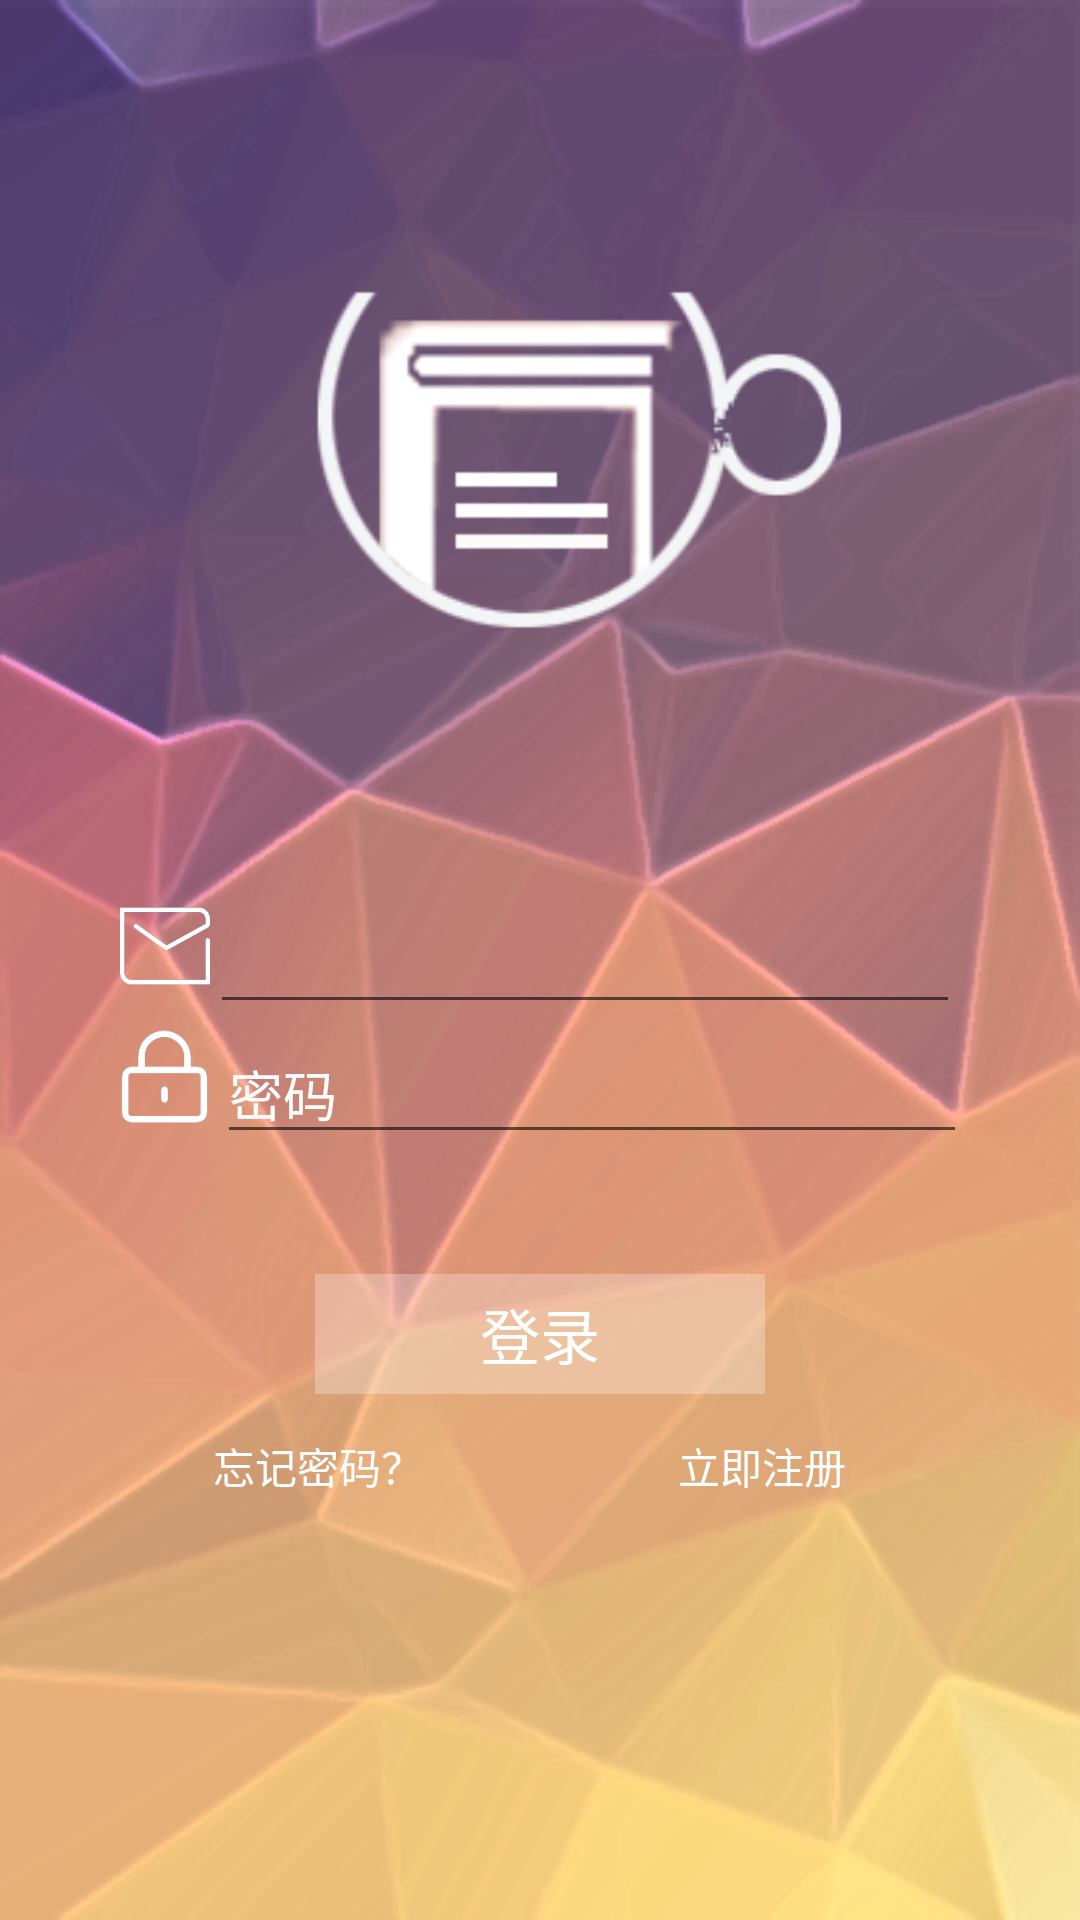

Android layout source for this screen:
<!-- AndroidManifest.xml: application theme AppTheme -->
<!-- res/layout/activity_login_layout.xml -->
<?xml version="1.0" encoding="utf-8"?>
<LinearLayout xmlns:android="http://schemas.android.com/apk/res/android"
    android:layout_width="match_parent"
    android:layout_height="match_parent"
    android:orientation="vertical"
    android:background="@drawable/background"
   >

    <ImageView
        android:layout_width="300dp"
        android:layout_height="300dp"
        android:src="@drawable/logo"
        android:layout_gravity="center"
        />

    <LinearLayout
        android:layout_width="wrap_content"
        android:layout_height="wrap_content"
        android:orientation="horizontal"
        android:layout_gravity="center" >

        <ImageView
            android:layout_width="30dp"
            android:layout_height="30dp"
            android:src="@drawable/email"/>

        <EditText
            android:id="@+id/login_name"
            android:layout_width="250dp"
            android:layout_height="wrap_content"
            android:textColor="@color/colorwhite"
            android:hint=""
            android:textColorHint="@color/colorwhite"/>
    </LinearLayout>

    <LinearLayout
        android:layout_width="wrap_content"
        android:layout_height="wrap_content"
        android:orientation="horizontal"
        android:layout_gravity="center">

        <ImageView
            android:layout_width="35dp"
            android:layout_height="35dp"
            android:src="@drawable/passward"/>

        <EditText
            android:id="@+id/login_password"
            android:layout_width="250dp"
            android:layout_height="wrap_content"
            android:textColor="@color/colorwhite"
            android:hint="密码"
            android:password="true"
            android:textColorHint="@color/colorwhite"/>
    </LinearLayout>

    <Button
        android:id="@+id/login_confirm"
        android:layout_width="150dp"
        android:layout_height="40dp"
        android:layout_marginTop="40dp"
        android:text="登录"
        android:textSize="20dp"
        android:textColor="@color/colorwhite"
        android:background="@drawable/button_transparent"
        android:layout_gravity="center" />

    <LinearLayout
        android:orientation="horizontal"
        android:layout_width="match_parent"
        android:layout_height="wrap_content"
        android:gravity="center">

        <Button
            android:id="@+id/forgetPassward"
            android:layout_width="wrap_content"
            android:layout_height="wrap_content"
            android:layout_gravity="center|left"
            android:text="忘记密码？"
            android:textColor="@color/colorwhite"
            android:background="@android:color/transparent"
            android:layout_marginRight="30dp"/>

        <Button
            android:id="@+id/login_register"
            android:layout_width="wrap_content"
            android:layout_height="wrap_content"
            android:text="立即注册"
            android:layout_gravity="right"
            android:textColor="@color/colorwhite"
            android:background="@android:color/transparent"
            android:layout_marginLeft="30dp"/>

    </LinearLayout>

</LinearLayout>
<!-- resources referenced by this layout -->
<resources>
  <color name="colorwhite">#ffffff</color>
  <!-- drawable background: png bitmap (drawable, 327050 bytes) -->
  <!-- drawable button_transparent: png bitmap (drawable, 17841 bytes) -->
  <!-- drawable email: png bitmap (drawable, 5335 bytes) -->
  <!-- drawable logo: png bitmap (drawable, 25305 bytes) -->
  <!-- drawable passward: png bitmap (drawable, 19544 bytes) -->
  <style name="AppTheme" parent="Theme.AppCompat.Light.NoActionBar">
          
          <item name="colorPrimary">@color/colorPrimary</item>
          <item name="colorPrimaryDark">@color/colorPrimaryDark</item>
          <item name="colorAccent">@color/colortheme</item>
      </style>
  <color name="colorPrimary">#3F51B5</color>
  <color name="colorPrimaryDark">#303F9F</color>
  <color name="colortheme">#17324d</color>
</resources>
